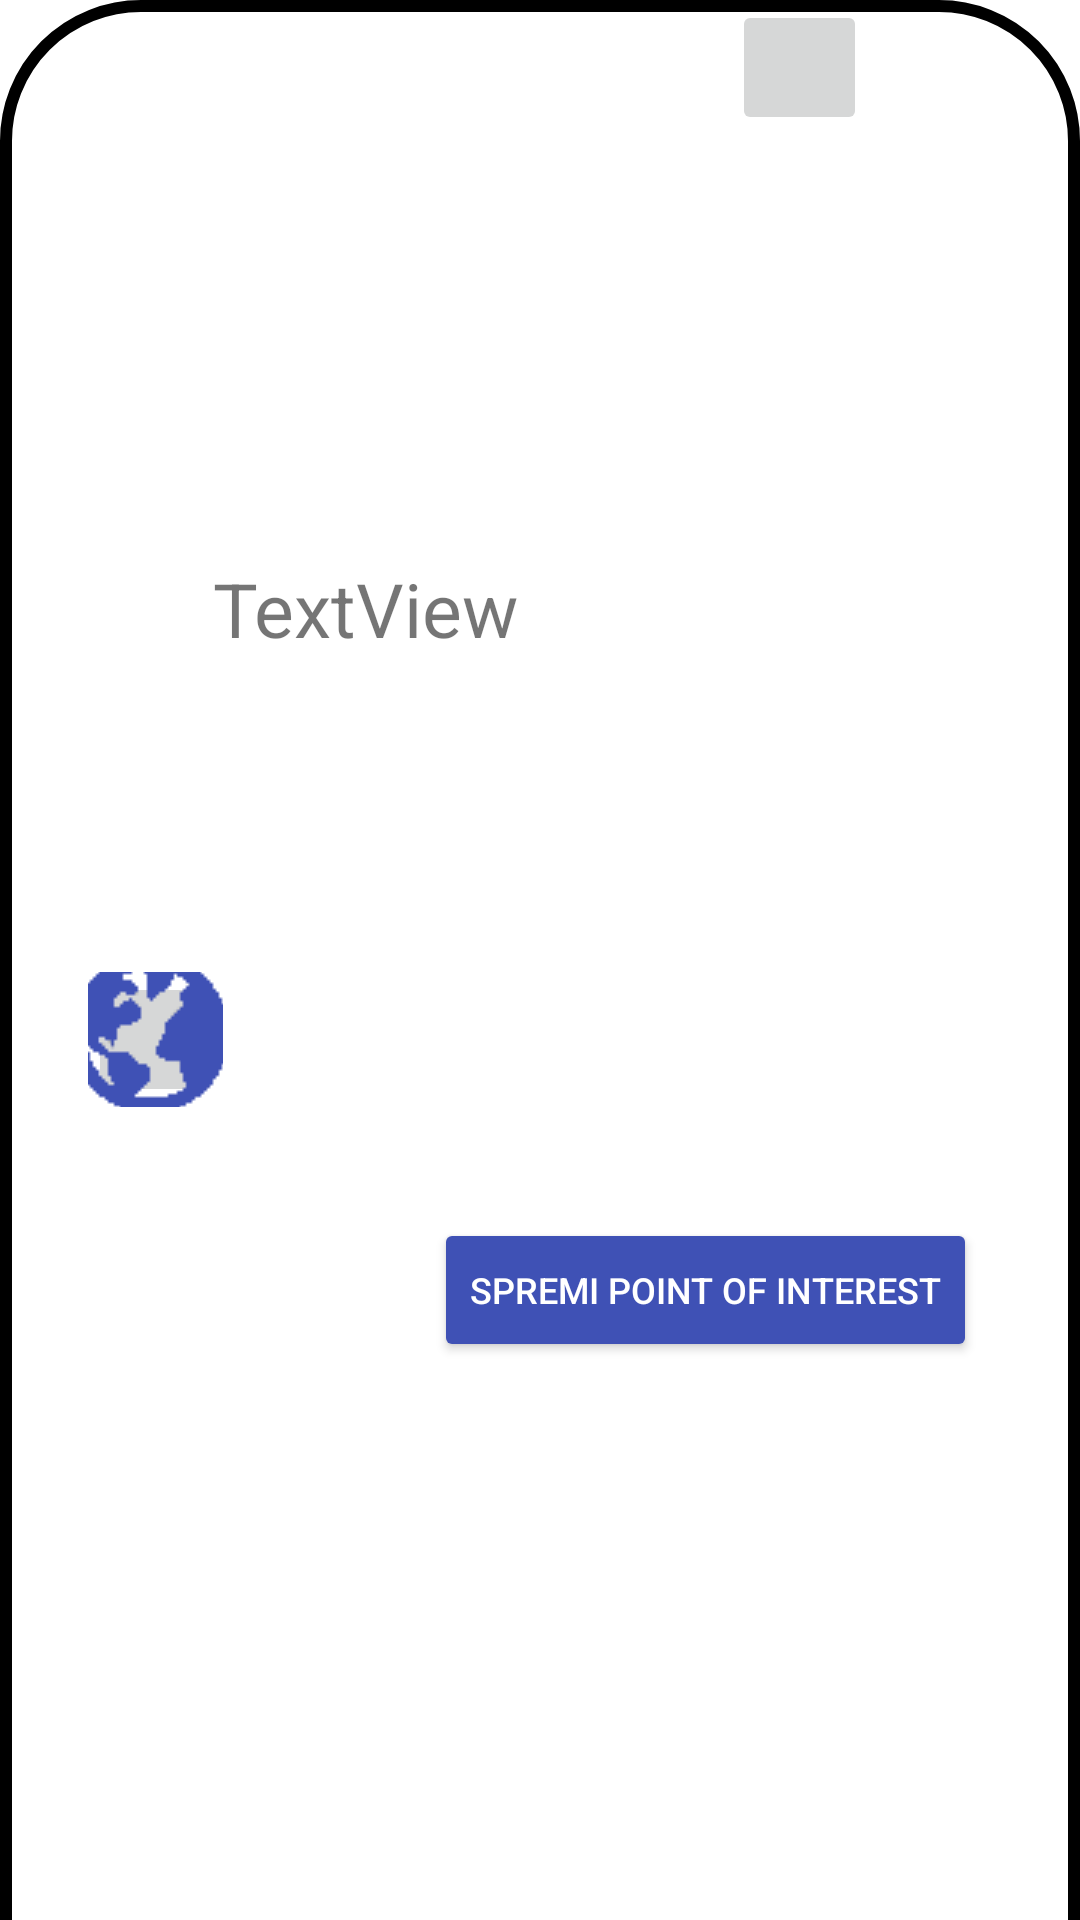

This screen was rendered from an Android layout file. Write that file and the resources it references.
<!-- AndroidManifest.xml: application theme Theme.RESTTesting -->
<!-- res/layout/popup_for_lv.xml -->
<?xml version="1.0" encoding="utf-8"?>
<androidx.constraintlayout.widget.ConstraintLayout xmlns:android="http://schemas.android.com/apk/res/android"
    xmlns:app="http://schemas.android.com/apk/res-auto"
    xmlns:tools="http://schemas.android.com/tools"
    android:layout_width="350dp"
    android:layout_height="150dp"
    android:layout_gravity="center"
    android:background="@drawable/rounded_corners">

    <Button
        android:id="@+id/btnSave"
        android:layout_width="wrap_content"
        android:layout_height="wrap_content"
        android:layout_marginLeft="5dp"
        android:backgroundTint="#3F51B5"
        android:layout_marginRight="5dp"
        android:text="Spremi point of interest"
        android:textColor="@color/white"
        android:textSize="12dp"
        app:layout_constraintBottom_toBottomOf="parent"
        app:layout_constraintEnd_toEndOf="parent"
        app:layout_constraintHorizontal_bias="0.5"
        app:layout_constraintStart_toEndOf="@+id/btnMap"
        app:layout_constraintTop_toBottomOf="@id/tvPopup" />

    <TextView
        android:id="@+id/tvPopup"
        android:layout_width="wrap_content"
        android:layout_height="wrap_content"
        android:text="TextView"
        android:textSize="25dp"
        app:layout_constraintBottom_toTopOf="@+id/btnSave"
        app:layout_constraintEnd_toStartOf="@id/btnExt"
        app:layout_constraintStart_toStartOf="parent"
        app:layout_constraintTop_toTopOf="parent" />

    


    <ImageButton
        android:id="@+id/btnMap"
        android:layout_width="45dp"
        android:layout_height="45dp"
        android:layout_marginTop="79dp"
        android:layout_marginEnd="36dp"
        android:layout_marginBottom="26dp"
        app:layout_constraintBottom_toBottomOf="parent"
        app:layout_constraintEnd_toStartOf="@+id/btnSave"
        app:layout_constraintStart_toStartOf="parent"
        app:layout_constraintTop_toTopOf="parent"
        app:srcCompat="@drawable/icons8_globe_64" />

    <ImageButton
        android:id="@+id/btnExt"
        android:layout_width="45dp"
        android:layout_height="45dp"
        android:layout_marginBottom="34dp"
        app:layout_constraintEnd_toEndOf="parent"
        app:layout_constraintHorizontal_bias="0.5"
        app:layout_constraintStart_toEndOf="@+id/tvPopup"
        app:layout_constraintTop_toTopOf="parent"
        app:layout_constraintVertical_bias="1.0"
        app:srcCompat="@drawable/icons8_cancel_100" />

</androidx.constraintlayout.widget.ConstraintLayout>
<!-- resources referenced by this layout -->
<resources>
  <color name="white">#FFFFFFFF</color>
  <!-- drawable icons8_globe_64: png bitmap (drawable, 906 bytes) -->
  <!-- drawable rounded_corners (drawable) -->
  <?xml version="1.0" encoding="utf-8"?>
  <inset xmlns:android="http://schemas.android.com/apk/res/android"
      android:insetBottom="-4dp">
      <shape android:shape="rectangle">
          <solid android:color="#b3ffffff" />
          <stroke android:width="4dp" android:color="#000000" />
          <corners android:radius="1dp"
              android:topLeftRadius="45dp"
              android:topRightRadius="45dp"
              android:bottomLeftRadius="0dp"
              android:bottomRightRadius="0dp"/>
      </shape>
  
  </inset>
  <style name="Theme.RESTTesting" parent="Theme.MaterialComponents.DayNight.DarkActionBar">
          
          <item name="colorPrimary">@color/purple_500</item>
          <item name="colorPrimaryVariant">@color/purple_700</item>
          <item name="colorOnPrimary">@color/white</item>
          
          <item name="colorSecondary">@color/teal_200</item>
          <item name="colorSecondaryVariant">@color/teal_700</item>
          <item name="colorOnSecondary">@color/black</item>
          
          <item name="android:statusBarColor" tools:targetApi="l">?attr/colorPrimaryVariant</item>
          
      </style>
  <color name="purple_500">#FF6200EE</color>
  <color name="purple_700">#FF3700B3</color>
  <color name="teal_200">#FF03DAC5</color>
  <color name="teal_700">#FF018786</color>
  <color name="black">#FF000000</color>
</resources>
